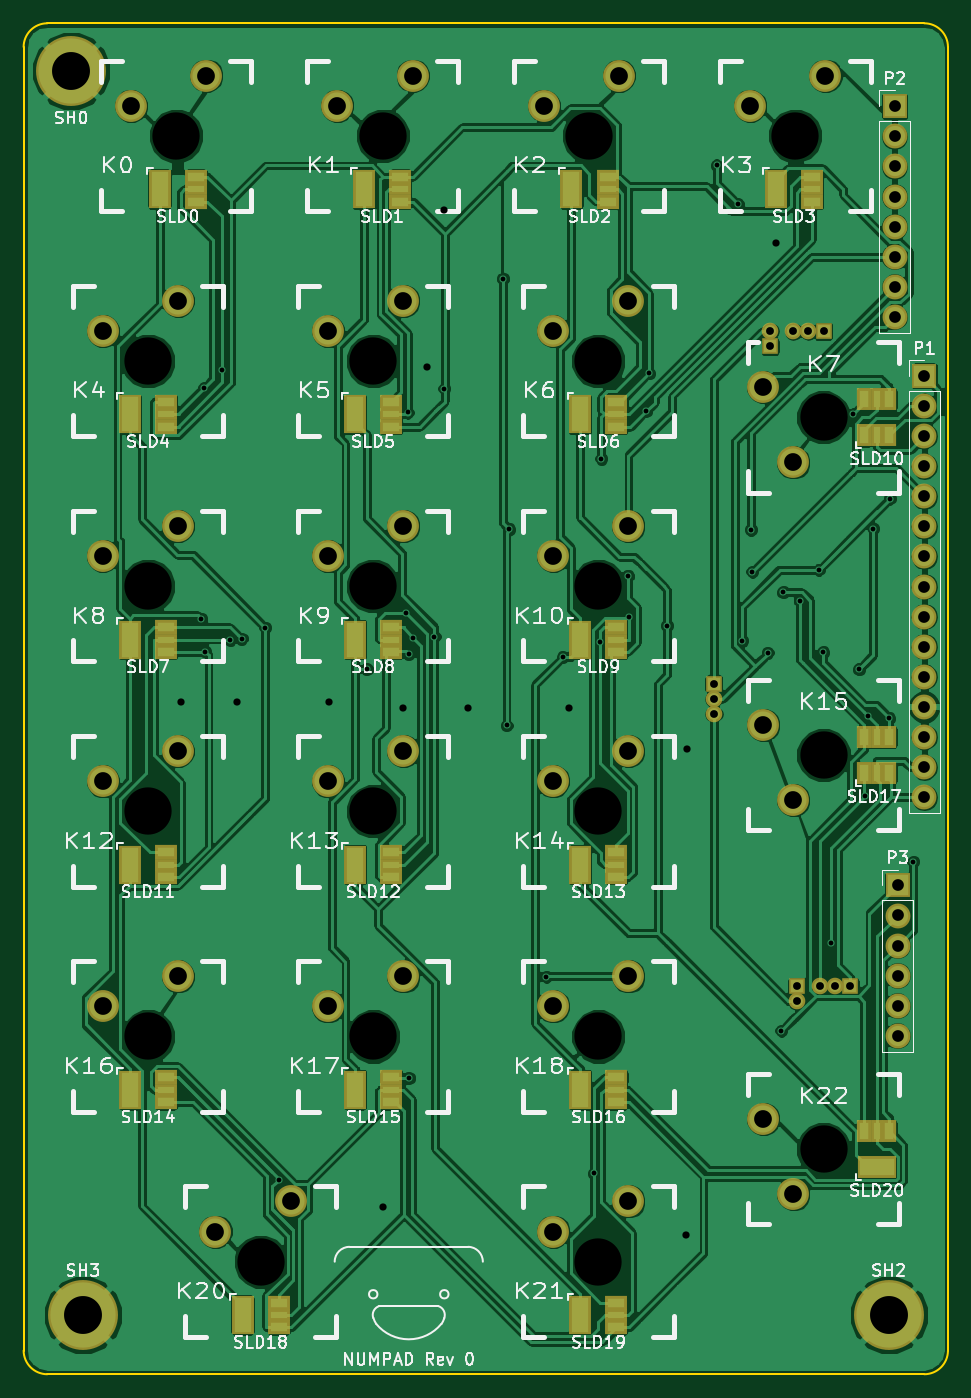
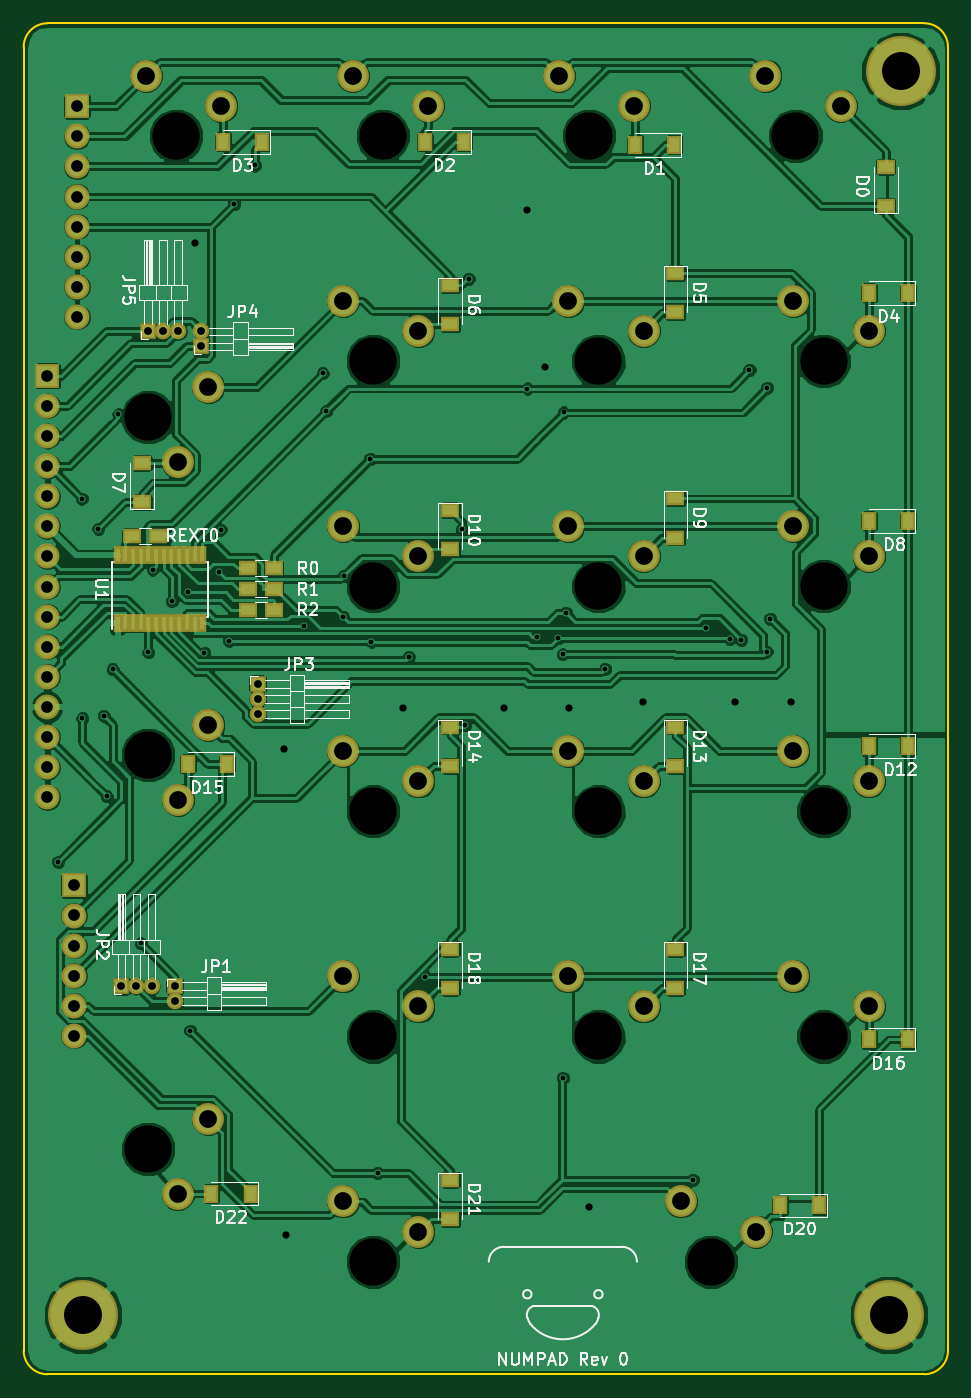
Circuit board: 11 layer files. Board 78.0 x 114.0 mm.
- bottom_copper: test_pcb-B.Cu.gbl (232217 bytes)
- bottom_mask: test_pcb-B.Mask.gbs (4715 bytes)
- paste: test_pcb-B.Paste.gbp (2273 bytes)
- bottom_silk: test_pcb-B.SilkS.gbo (39586 bytes)
- outline: test_pcb-Edge.Cuts.gm1 (790 bytes)
- top_copper: test_pcb-F.Cu.gtl (208584 bytes)
- top_mask: test_pcb-F.Mask.gts (5384 bytes)
- paste: test_pcb-F.Paste.gtp (2942 bytes)
- top_silk: test_pcb-F.SilkS.gto (62100 bytes)
- drill: test_pcb-NPTH.drl (449 bytes)
- drill: test_pcb.drl (2489 bytes)

=== bottom_copper: test_pcb-B.Cu.gbl (232217 bytes, source omitted) ===
=== bottom_mask: test_pcb-B.Mask.gbs ===
G04 #@! TF.FileFunction,Soldermask,Bot*
%FSLAX46Y46*%
G04 Gerber Fmt 4.6, Leading zero omitted, Abs format (unit mm)*
G04 Created by KiCad (PCBNEW 4.0.5) date Sun Feb 26 02:23:34 2017*
%MOMM*%
%LPD*%
G01*
G04 APERTURE LIST*
%ADD10C,0.100000*%
%ADD11C,5.900000*%
%ADD12R,1.600000X1.300000*%
%ADD13R,1.300000X1.600000*%
%ADD14R,0.800000X1.500000*%
%ADD15R,2.100000X2.100000*%
%ADD16O,2.100000X2.100000*%
%ADD17R,1.400000X1.400000*%
%ADD18O,1.400000X1.400000*%
%ADD19C,2.686000*%
G04 APERTURE END LIST*
D10*
D11*
X63500000Y-45500000D03*
D12*
X64750000Y-56900000D03*
X64750000Y-53600000D03*
D13*
X82600000Y-51750000D03*
X85900000Y-51750000D03*
X100350000Y-51500000D03*
X103650000Y-51500000D03*
X117350000Y-51500000D03*
X120650000Y-51500000D03*
X62850000Y-64250000D03*
X66150000Y-64250000D03*
D12*
X82500000Y-62600000D03*
X82500000Y-65900000D03*
X101500000Y-63600000D03*
X101500000Y-66900000D03*
X127500000Y-81900000D03*
X127500000Y-78600000D03*
D13*
X62850000Y-83500000D03*
X66150000Y-83500000D03*
D12*
X82500000Y-81600000D03*
X82500000Y-84900000D03*
X101500000Y-82600000D03*
X101500000Y-85900000D03*
D13*
X62850000Y-102500000D03*
X66150000Y-102500000D03*
D12*
X82500000Y-100850000D03*
X82500000Y-104150000D03*
X101500000Y-100850000D03*
X101500000Y-104150000D03*
D13*
X120350000Y-104000000D03*
X123650000Y-104000000D03*
X62850000Y-127250000D03*
X66150000Y-127250000D03*
D12*
X82500000Y-119600000D03*
X82500000Y-122900000D03*
X101500000Y-119600000D03*
X101500000Y-122900000D03*
D13*
X70350000Y-141250000D03*
X73650000Y-141250000D03*
D12*
X101500000Y-139100000D03*
X101500000Y-142400000D03*
D13*
X118350000Y-140250000D03*
X121650000Y-140250000D03*
D14*
X129575000Y-92100000D03*
X128925000Y-92100000D03*
X128275000Y-92100000D03*
X127625000Y-92100000D03*
X126975000Y-92100000D03*
X126325000Y-92100000D03*
X125675000Y-92100000D03*
X125025000Y-92100000D03*
X124375000Y-92100000D03*
X123725000Y-92100000D03*
X123075000Y-92100000D03*
X122425000Y-92100000D03*
X122425000Y-86400000D03*
X123075000Y-86400000D03*
X123725000Y-86400000D03*
X124375000Y-86400000D03*
X125025000Y-86400000D03*
X125675000Y-86400000D03*
X126325000Y-86400000D03*
X126975000Y-86400000D03*
X127625000Y-86400000D03*
X128275000Y-86400000D03*
X128925000Y-86400000D03*
X129575000Y-86400000D03*
D15*
X133000000Y-48500000D03*
D16*
X133000000Y-51040000D03*
X133000000Y-53580000D03*
X133000000Y-56120000D03*
X133000000Y-58660000D03*
X133000000Y-61200000D03*
X133000000Y-63740000D03*
X133000000Y-66280000D03*
D15*
X133250000Y-114250000D03*
D16*
X133250000Y-116790000D03*
X133250000Y-119330000D03*
X133250000Y-121870000D03*
X133250000Y-124410000D03*
X133250000Y-126950000D03*
D17*
X124750000Y-122750000D03*
D18*
X124750000Y-124020000D03*
D17*
X129250000Y-122750000D03*
D18*
X127980000Y-122750000D03*
X126710000Y-122750000D03*
D17*
X117750000Y-97250000D03*
D18*
X117750000Y-98520000D03*
X117750000Y-99790000D03*
D17*
X127000000Y-67500000D03*
D18*
X125730000Y-67500000D03*
X124460000Y-67500000D03*
D15*
X135500000Y-71250000D03*
D16*
X135500000Y-73790000D03*
X135500000Y-76330000D03*
X135500000Y-78870000D03*
X135500000Y-81410000D03*
X135500000Y-83950000D03*
X135500000Y-86490000D03*
X135500000Y-89030000D03*
X135500000Y-91570000D03*
X135500000Y-94110000D03*
X135500000Y-96650000D03*
X135500000Y-99190000D03*
X135500000Y-101730000D03*
X135500000Y-104270000D03*
X135500000Y-106810000D03*
D17*
X122500000Y-68770000D03*
D18*
X122500000Y-67500000D03*
D19*
X72540000Y-64920000D03*
X66190000Y-67460000D03*
X91540000Y-102920000D03*
X85190000Y-105460000D03*
X110540000Y-140920000D03*
X104190000Y-143460000D03*
X110540000Y-102920000D03*
X104190000Y-105460000D03*
X91540000Y-83920000D03*
X85190000Y-86460000D03*
X110540000Y-64920000D03*
X104190000Y-67460000D03*
X91540000Y-64920000D03*
X85190000Y-67460000D03*
X72540000Y-83920000D03*
X66190000Y-86460000D03*
X110540000Y-83920000D03*
X104190000Y-86460000D03*
X72540000Y-102920000D03*
X66190000Y-105460000D03*
X72540000Y-121920000D03*
X66190000Y-124460000D03*
X91540000Y-121920000D03*
X85190000Y-124460000D03*
X110540000Y-121920000D03*
X104190000Y-124460000D03*
X82040000Y-140920000D03*
X75690000Y-143460000D03*
X127165000Y-45920000D03*
X120815000Y-48460000D03*
X109748000Y-45920000D03*
X103398000Y-48460000D03*
X92331700Y-45920000D03*
X85981700Y-48460000D03*
X74915000Y-45920000D03*
X68565000Y-48460000D03*
X121920000Y-133960000D03*
X124460000Y-140310000D03*
X121920000Y-72210000D03*
X124460000Y-78560000D03*
D12*
X116400000Y-87500000D03*
X118600000Y-87500000D03*
X116400000Y-89250000D03*
X118600000Y-89250000D03*
X116400000Y-91000000D03*
X118600000Y-91000000D03*
X126150000Y-84750000D03*
X128350000Y-84750000D03*
D11*
X132500000Y-150500000D03*
X64500000Y-150500000D03*
D19*
X121920000Y-100710000D03*
X124460000Y-107060000D03*
M02*

=== paste: test_pcb-B.Paste.gbp ===
G04 #@! TF.FileFunction,Paste,Bot*
%FSLAX46Y46*%
G04 Gerber Fmt 4.6, Leading zero omitted, Abs format (unit mm)*
G04 Created by KiCad (PCBNEW 4.0.5) date Sun Feb 26 02:23:34 2017*
%MOMM*%
%LPD*%
G01*
G04 APERTURE LIST*
%ADD10C,0.100000*%
%ADD11R,1.200000X0.900000*%
%ADD12R,0.900000X1.200000*%
%ADD13R,0.400000X1.100000*%
G04 APERTURE END LIST*
D10*
D11*
X64750000Y-56900000D03*
X64750000Y-53600000D03*
D12*
X82600000Y-51750000D03*
X85900000Y-51750000D03*
X100350000Y-51500000D03*
X103650000Y-51500000D03*
X117350000Y-51500000D03*
X120650000Y-51500000D03*
X62850000Y-64250000D03*
X66150000Y-64250000D03*
D11*
X82500000Y-62600000D03*
X82500000Y-65900000D03*
X101500000Y-63600000D03*
X101500000Y-66900000D03*
X127500000Y-81900000D03*
X127500000Y-78600000D03*
D12*
X62850000Y-83500000D03*
X66150000Y-83500000D03*
D11*
X82500000Y-81600000D03*
X82500000Y-84900000D03*
X101500000Y-82600000D03*
X101500000Y-85900000D03*
D12*
X62850000Y-102500000D03*
X66150000Y-102500000D03*
D11*
X82500000Y-100850000D03*
X82500000Y-104150000D03*
X101500000Y-100850000D03*
X101500000Y-104150000D03*
D12*
X120350000Y-104000000D03*
X123650000Y-104000000D03*
X62850000Y-127250000D03*
X66150000Y-127250000D03*
D11*
X82500000Y-119600000D03*
X82500000Y-122900000D03*
X101500000Y-119600000D03*
X101500000Y-122900000D03*
D12*
X70350000Y-141250000D03*
X73650000Y-141250000D03*
D11*
X101500000Y-139100000D03*
X101500000Y-142400000D03*
D12*
X118350000Y-140250000D03*
X121650000Y-140250000D03*
D13*
X129575000Y-92100000D03*
X128925000Y-92100000D03*
X128275000Y-92100000D03*
X127625000Y-92100000D03*
X126975000Y-92100000D03*
X126325000Y-92100000D03*
X125675000Y-92100000D03*
X125025000Y-92100000D03*
X124375000Y-92100000D03*
X123725000Y-92100000D03*
X123075000Y-92100000D03*
X122425000Y-92100000D03*
X122425000Y-86400000D03*
X123075000Y-86400000D03*
X123725000Y-86400000D03*
X124375000Y-86400000D03*
X125025000Y-86400000D03*
X125675000Y-86400000D03*
X126325000Y-86400000D03*
X126975000Y-86400000D03*
X127625000Y-86400000D03*
X128275000Y-86400000D03*
X128925000Y-86400000D03*
X129575000Y-86400000D03*
D11*
X116400000Y-87500000D03*
X118600000Y-87500000D03*
X116400000Y-89250000D03*
X118600000Y-89250000D03*
X116400000Y-91000000D03*
X118600000Y-91000000D03*
X126150000Y-84750000D03*
X128350000Y-84750000D03*
M02*

=== bottom_silk: test_pcb-B.SilkS.gbo (39586 bytes, source omitted) ===
=== outline: test_pcb-Edge.Cuts.gm1 ===
G04 #@! TF.FileFunction,Profile,NP*
%FSLAX46Y46*%
G04 Gerber Fmt 4.6, Leading zero omitted, Abs format (unit mm)*
G04 Created by KiCad (PCBNEW 4.0.5) date Sun Feb 26 02:23:34 2017*
%MOMM*%
%LPD*%
G01*
G04 APERTURE LIST*
%ADD10C,0.100000*%
%ADD11C,0.150000*%
G04 APERTURE END LIST*
D10*
D11*
X135500000Y-155500000D02*
X61500000Y-155500000D01*
X135500000Y-41500000D02*
X61500000Y-41500000D01*
X59500000Y-153500000D02*
G75*
G03X61500000Y-155500000I2000000J0D01*
G01*
X135500000Y-155500000D02*
G75*
G03X137500000Y-153500000I0J2000000D01*
G01*
X137500000Y-43500000D02*
G75*
G03X135500000Y-41500000I-2000000J0D01*
G01*
X59500000Y-153500000D02*
X59500000Y-43500000D01*
X61500000Y-41500000D02*
G75*
G03X59500000Y-43500000I0J-2000000D01*
G01*
X137500000Y-43500000D02*
X137500000Y-153500000D01*
M02*

=== top_copper: test_pcb-F.Cu.gtl (208584 bytes, source omitted) ===
=== top_mask: test_pcb-F.Mask.gts ===
G04 #@! TF.FileFunction,Soldermask,Top*
%FSLAX46Y46*%
G04 Gerber Fmt 4.6, Leading zero omitted, Abs format (unit mm)*
G04 Created by KiCad (PCBNEW 4.0.5) date Sun Feb 26 02:23:34 2017*
%MOMM*%
%LPD*%
G01*
G04 APERTURE LIST*
%ADD10C,0.100000*%
%ADD11C,5.900000*%
%ADD12R,2.100000X2.100000*%
%ADD13O,2.100000X2.100000*%
%ADD14R,1.400000X1.400000*%
%ADD15O,1.400000X1.400000*%
%ADD16C,2.686000*%
%ADD17R,1.850000X1.000000*%
%ADD18R,1.850000X3.300000*%
%ADD19R,1.850000X1.200000*%
%ADD20R,1.000000X1.850000*%
%ADD21R,3.300000X1.850000*%
%ADD22R,1.200000X1.850000*%
G04 APERTURE END LIST*
D10*
D11*
X63500000Y-45500000D03*
D12*
X133000000Y-48500000D03*
D13*
X133000000Y-51040000D03*
X133000000Y-53580000D03*
X133000000Y-56120000D03*
X133000000Y-58660000D03*
X133000000Y-61200000D03*
X133000000Y-63740000D03*
X133000000Y-66280000D03*
D12*
X133250000Y-114250000D03*
D13*
X133250000Y-116790000D03*
X133250000Y-119330000D03*
X133250000Y-121870000D03*
X133250000Y-124410000D03*
X133250000Y-126950000D03*
D14*
X124750000Y-122750000D03*
D15*
X124750000Y-124020000D03*
D14*
X129250000Y-122750000D03*
D15*
X127980000Y-122750000D03*
X126710000Y-122750000D03*
D14*
X117750000Y-97250000D03*
D15*
X117750000Y-98520000D03*
X117750000Y-99790000D03*
D14*
X127000000Y-67500000D03*
D15*
X125730000Y-67500000D03*
X124460000Y-67500000D03*
D12*
X135500000Y-71250000D03*
D13*
X135500000Y-73790000D03*
X135500000Y-76330000D03*
X135500000Y-78870000D03*
X135500000Y-81410000D03*
X135500000Y-83950000D03*
X135500000Y-86490000D03*
X135500000Y-89030000D03*
X135500000Y-91570000D03*
X135500000Y-94110000D03*
X135500000Y-96650000D03*
X135500000Y-99190000D03*
X135500000Y-101730000D03*
X135500000Y-104270000D03*
X135500000Y-106810000D03*
D14*
X122500000Y-68770000D03*
D15*
X122500000Y-67500000D03*
D16*
X72540000Y-64920000D03*
X66190000Y-67460000D03*
X91540000Y-102920000D03*
X85190000Y-105460000D03*
X110540000Y-140920000D03*
X104190000Y-143460000D03*
X110540000Y-102920000D03*
X104190000Y-105460000D03*
X91540000Y-83920000D03*
X85190000Y-86460000D03*
X110540000Y-64920000D03*
X104190000Y-67460000D03*
X91540000Y-64920000D03*
X85190000Y-67460000D03*
X72540000Y-83920000D03*
X66190000Y-86460000D03*
X110540000Y-83920000D03*
X104190000Y-86460000D03*
X72540000Y-102920000D03*
X66190000Y-105460000D03*
X72540000Y-121920000D03*
X66190000Y-124460000D03*
X91540000Y-121920000D03*
X85190000Y-124460000D03*
X110540000Y-121920000D03*
X104190000Y-124460000D03*
X82040000Y-140920000D03*
X75690000Y-143460000D03*
X127165000Y-45920000D03*
X120815000Y-48460000D03*
X109748000Y-45920000D03*
X103398000Y-48460000D03*
X92331700Y-45920000D03*
X85981700Y-48460000D03*
X74915000Y-45920000D03*
X68565000Y-48460000D03*
X121920000Y-133960000D03*
X124460000Y-140310000D03*
X121920000Y-72210000D03*
X124460000Y-78560000D03*
D11*
X132500000Y-150500000D03*
X64500000Y-150500000D03*
D16*
X121920000Y-100710000D03*
X124460000Y-107060000D03*
D17*
X91275000Y-55500000D03*
D18*
X88225000Y-55500000D03*
D19*
X91275000Y-56550000D03*
X91275000Y-54450000D03*
D17*
X126025000Y-55500000D03*
D18*
X122975000Y-55500000D03*
D19*
X126025000Y-56550000D03*
X126025000Y-54450000D03*
D17*
X71525000Y-74500000D03*
D18*
X68475000Y-74500000D03*
D19*
X71525000Y-75550000D03*
X71525000Y-73450000D03*
D17*
X90525000Y-74500000D03*
D18*
X87475000Y-74500000D03*
D19*
X90525000Y-75550000D03*
X90525000Y-73450000D03*
D17*
X109525000Y-74500000D03*
D18*
X106475000Y-74500000D03*
D19*
X109525000Y-75550000D03*
X109525000Y-73450000D03*
D17*
X71525000Y-93500000D03*
D18*
X68475000Y-93500000D03*
D19*
X71525000Y-94550000D03*
X71525000Y-92450000D03*
D17*
X90525000Y-93500000D03*
D18*
X87475000Y-93500000D03*
D19*
X90525000Y-94550000D03*
X90525000Y-92450000D03*
D17*
X109525000Y-93500000D03*
D18*
X106475000Y-93500000D03*
D19*
X109525000Y-94550000D03*
X109525000Y-92450000D03*
D17*
X71525000Y-112500000D03*
D18*
X68475000Y-112500000D03*
D19*
X71525000Y-113550000D03*
X71525000Y-111450000D03*
D17*
X90525000Y-112500000D03*
D18*
X87475000Y-112500000D03*
D19*
X90525000Y-113550000D03*
X90525000Y-111450000D03*
D17*
X109525000Y-112500000D03*
D18*
X106475000Y-112500000D03*
D19*
X109525000Y-113550000D03*
X109525000Y-111450000D03*
D17*
X71525000Y-131500000D03*
D18*
X68475000Y-131500000D03*
D19*
X71525000Y-132550000D03*
X71525000Y-130450000D03*
D17*
X90525000Y-131500000D03*
D18*
X87475000Y-131500000D03*
D19*
X90525000Y-132550000D03*
X90525000Y-130450000D03*
D17*
X109525000Y-131500000D03*
D18*
X106475000Y-131500000D03*
D19*
X109525000Y-132550000D03*
X109525000Y-130450000D03*
D17*
X81025000Y-150500000D03*
D18*
X77975000Y-150500000D03*
D19*
X81025000Y-151550000D03*
X81025000Y-149450000D03*
D17*
X109525000Y-150500000D03*
D18*
X106475000Y-150500000D03*
D19*
X109525000Y-151550000D03*
X109525000Y-149450000D03*
D20*
X131500000Y-134975000D03*
D21*
X131500000Y-138025000D03*
D22*
X132550000Y-134975000D03*
X130450000Y-134975000D03*
D17*
X74025000Y-55500000D03*
D18*
X70975000Y-55500000D03*
D19*
X74025000Y-56550000D03*
X74025000Y-54450000D03*
D17*
X108775000Y-55500000D03*
D18*
X105725000Y-55500000D03*
D19*
X108775000Y-56550000D03*
X108775000Y-54450000D03*
D20*
X131500000Y-73225000D03*
X131500000Y-76275000D03*
D22*
X132550000Y-76275000D03*
X130450000Y-76275000D03*
X132550000Y-73225000D03*
X130450000Y-73225000D03*
D20*
X131500000Y-101725000D03*
X131500000Y-104775000D03*
D22*
X132550000Y-104775000D03*
X130450000Y-104775000D03*
X132550000Y-101725000D03*
X130450000Y-101725000D03*
M02*

=== paste: test_pcb-F.Paste.gtp ===
G04 #@! TF.FileFunction,Paste,Top*
%FSLAX46Y46*%
G04 Gerber Fmt 4.6, Leading zero omitted, Abs format (unit mm)*
G04 Created by KiCad (PCBNEW 4.0.5) date Sun Feb 26 02:23:34 2017*
%MOMM*%
%LPD*%
G01*
G04 APERTURE LIST*
%ADD10C,0.100000*%
%ADD11R,1.450000X0.600000*%
%ADD12R,1.450000X2.900000*%
%ADD13R,1.450000X0.800000*%
%ADD14R,0.600000X1.450000*%
%ADD15R,2.900000X1.450000*%
%ADD16R,0.800000X1.450000*%
G04 APERTURE END LIST*
D10*
D11*
X91275000Y-55500000D03*
D12*
X88225000Y-55500000D03*
D13*
X91275000Y-56550000D03*
X91275000Y-54450000D03*
D11*
X126025000Y-55500000D03*
D12*
X122975000Y-55500000D03*
D13*
X126025000Y-56550000D03*
X126025000Y-54450000D03*
D11*
X71525000Y-74500000D03*
D12*
X68475000Y-74500000D03*
D13*
X71525000Y-75550000D03*
X71525000Y-73450000D03*
D11*
X90525000Y-74500000D03*
D12*
X87475000Y-74500000D03*
D13*
X90525000Y-75550000D03*
X90525000Y-73450000D03*
D11*
X109525000Y-74500000D03*
D12*
X106475000Y-74500000D03*
D13*
X109525000Y-75550000D03*
X109525000Y-73450000D03*
D11*
X71525000Y-93500000D03*
D12*
X68475000Y-93500000D03*
D13*
X71525000Y-94550000D03*
X71525000Y-92450000D03*
D11*
X90525000Y-93500000D03*
D12*
X87475000Y-93500000D03*
D13*
X90525000Y-94550000D03*
X90525000Y-92450000D03*
D11*
X109525000Y-93500000D03*
D12*
X106475000Y-93500000D03*
D13*
X109525000Y-94550000D03*
X109525000Y-92450000D03*
D11*
X71525000Y-112500000D03*
D12*
X68475000Y-112500000D03*
D13*
X71525000Y-113550000D03*
X71525000Y-111450000D03*
D11*
X90525000Y-112500000D03*
D12*
X87475000Y-112500000D03*
D13*
X90525000Y-113550000D03*
X90525000Y-111450000D03*
D11*
X109525000Y-112500000D03*
D12*
X106475000Y-112500000D03*
D13*
X109525000Y-113550000D03*
X109525000Y-111450000D03*
D11*
X71525000Y-131500000D03*
D12*
X68475000Y-131500000D03*
D13*
X71525000Y-132550000D03*
X71525000Y-130450000D03*
D11*
X90525000Y-131500000D03*
D12*
X87475000Y-131500000D03*
D13*
X90525000Y-132550000D03*
X90525000Y-130450000D03*
D11*
X109525000Y-131500000D03*
D12*
X106475000Y-131500000D03*
D13*
X109525000Y-132550000D03*
X109525000Y-130450000D03*
D11*
X81025000Y-150500000D03*
D12*
X77975000Y-150500000D03*
D13*
X81025000Y-151550000D03*
X81025000Y-149450000D03*
D11*
X109525000Y-150500000D03*
D12*
X106475000Y-150500000D03*
D13*
X109525000Y-151550000D03*
X109525000Y-149450000D03*
D14*
X131500000Y-134975000D03*
D15*
X131500000Y-138025000D03*
D16*
X132550000Y-134975000D03*
X130450000Y-134975000D03*
D11*
X74025000Y-55500000D03*
D12*
X70975000Y-55500000D03*
D13*
X74025000Y-56550000D03*
X74025000Y-54450000D03*
D11*
X108775000Y-55500000D03*
D12*
X105725000Y-55500000D03*
D13*
X108775000Y-56550000D03*
X108775000Y-54450000D03*
D14*
X131500000Y-73225000D03*
X131500000Y-76275000D03*
D16*
X132550000Y-76275000D03*
X130450000Y-76275000D03*
X132550000Y-73225000D03*
X130450000Y-73225000D03*
D14*
X131500000Y-101725000D03*
X131500000Y-104775000D03*
D16*
X132550000Y-104775000D03*
X130450000Y-104775000D03*
X132550000Y-101725000D03*
X130450000Y-101725000D03*
M02*

=== top_silk: test_pcb-F.SilkS.gto (62100 bytes, source omitted) ===
=== drill: test_pcb-NPTH.drl ===
M48
;DRILL file {KiCad 4.0.5} date Sun Feb 26 02:23:36 2017
;FORMAT={-:-/ absolute / inch / decimal}
FMAT,2
INCH,TZ
T1C0.157
%
G90
G05
M72
T1
X2.7559Y-2.7559
X2.7559Y-3.5039
X2.7559Y-4.252
X2.7559Y-5.
X2.8494Y-2.0079
X3.1299Y-5.748
X3.5039Y-2.7559
X3.5039Y-3.5039
X3.5039Y-4.252
X3.5039Y-5.
X3.5351Y-2.0079
X4.2208Y-2.0079
X4.252Y-2.7559
X4.252Y-3.5039
X4.252Y-4.252
X4.252Y-5.
X4.252Y-5.748
X4.9065Y-2.0079
X5.Y-2.9429
X5.Y-4.065
X5.Y-5.374
T0
M30

=== drill: test_pcb.drl ===
M48
;DRILL file {KiCad 4.0.5} date Sun Feb 26 02:23:36 2017
;FORMAT={-:-/ absolute / inch / decimal}
FMAT,2
INCH,TZ
T1C0.016
T2C0.024
T3C0.026
T4C0.039
T5C0.059
T6C0.126
%
G90
G05
M72
T1
X2.9331Y-3.6122
X2.9429Y-2.8445
X2.945Y-3.7216
X3.002Y-2.7854
X3.0289Y-3.6825
X3.067Y-3.6792
X3.1458Y-3.6416
X3.1906Y-5.4762
X3.4828Y-3.7792
X3.6122Y-3.5925
X3.6184Y-2.9269
X3.622Y-3.7303
X3.622Y-5.1378
X3.6372Y-3.6758
X3.7075Y-3.6713
X3.7402Y-2.8472
X3.9351Y-2.4832
X3.9469Y-3.9665
X3.9561Y-3.3144
X4.0792Y-4.8012
X4.1339Y-3.7402
X4.2372Y-5.4541
X4.2588Y-3.6882
X4.2618Y-3.0805
X4.3504Y-3.4704
X4.3522Y-3.6068
X4.4094Y-2.9232
X4.4201Y-2.7961
X4.4806Y-3.6358
X4.6457Y-2.1063
X4.7146Y-2.2343
X4.7303Y-3.6851
X4.7589Y-3.3161
X4.7635Y-3.4554
X4.8141Y-3.7255
X4.8598Y-4.9803
X4.8661Y-3.5236
X4.9213Y-3.5531
X4.9847Y-3.4488
X4.999Y-3.7233
X5.0245Y-4.6905
X5.0984Y-2.9331
X5.1181Y-3.7795
X5.1378Y-4.202
X5.1476Y-3.934
X5.1654Y-3.313
X5.2185Y-3.9427
X5.2205Y-3.2131
X5.2984Y-4.4193
T2
X2.8642Y-3.8878
X3.0512Y-3.8878
X3.3563Y-3.8878
X3.5354Y-5.565
X3.6024Y-3.9075
X3.6811Y-2.7756
X3.7402Y-2.2539
X3.8189Y-3.9075
X4.1535Y-3.9075
X4.5433Y-5.6594
X4.5472Y-4.0453
X4.8425Y-2.3622
T3
X4.6358Y-3.8287
X4.6358Y-3.8787
X4.6358Y-3.9287
X4.8228Y-2.6575
X4.8228Y-2.7075
X4.9Y-2.6575
X4.9114Y-4.8327
X4.9114Y-4.8827
X4.95Y-2.6575
X4.9886Y-4.8327
X5.Y-2.6575
X5.0386Y-4.8327
X5.0886Y-4.8327
T4
X5.2362Y-1.9094
X5.2362Y-2.0094
X5.2362Y-2.1094
X5.2362Y-2.2094
X5.2362Y-2.3094
X5.2362Y-2.4094
X5.2362Y-2.5094
X5.2362Y-2.6094
X5.2461Y-4.498
X5.2461Y-4.598
X5.2461Y-4.698
X5.2461Y-4.798
X5.2461Y-4.898
X5.2461Y-4.998
X5.3346Y-2.8051
X5.3346Y-2.9051
X5.3346Y-3.0051
X5.3346Y-3.1051
X5.3346Y-3.2051
X5.3346Y-3.3051
X5.3346Y-3.4051
X5.3346Y-3.5051
X5.3346Y-3.6051
X5.3346Y-3.7051
X5.3346Y-3.8051
X5.3346Y-3.9051
X5.3346Y-4.0051
X5.3346Y-4.1051
X5.3346Y-4.2051
T5
X2.6059Y-2.6559
X2.6059Y-3.4039
X2.6059Y-4.152
X2.6059Y-4.9
X2.6994Y-1.9079
X2.8559Y-2.5559
X2.8559Y-3.3039
X2.8559Y-4.052
X2.8559Y-4.8
X2.9494Y-1.8079
X2.9799Y-5.648
X3.2299Y-5.548
X3.3539Y-2.6559
X3.3539Y-3.4039
X3.3539Y-4.152
X3.3539Y-4.9
X3.3851Y-1.9079
X3.6039Y-2.5559
X3.6039Y-3.3039
X3.6039Y-4.052
X3.6039Y-4.8
X3.6351Y-1.8079
X4.0708Y-1.9079
X4.102Y-2.6559
X4.102Y-3.4039
X4.102Y-4.152
X4.102Y-4.9
X4.102Y-5.648
X4.3208Y-1.8079
X4.352Y-2.5559
X4.352Y-3.3039
X4.352Y-4.052
X4.352Y-4.8
X4.352Y-5.548
X4.7565Y-1.9079
X4.8Y-2.8429
X4.8Y-3.965
X4.8Y-5.274
X4.9Y-3.0929
X4.9Y-4.215
X4.9Y-5.524
X5.0065Y-1.8079
T6
X2.5Y-1.7913
X2.5394Y-5.9252
X5.2165Y-5.9252
T0
M30

